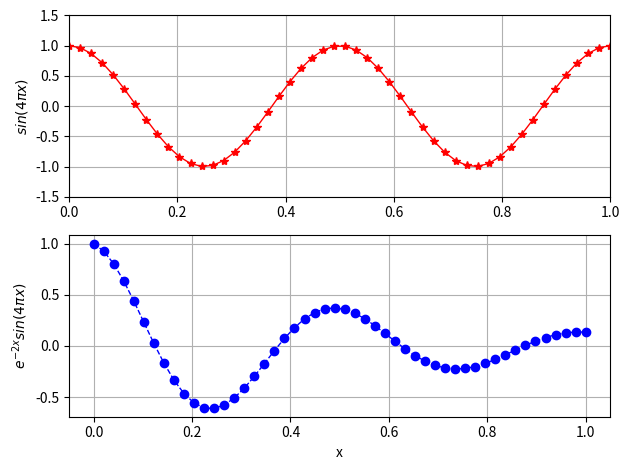

The script that saved this image:
# -*- coding:utf-8 -*-

import numpy as np
import matplotlib.pyplot as plt

x = np.linspace(0, 1, 50)

y1 = np.cos(4 * np.pi * x)
y2 = np.cos(4 * np.pi * x) * np.exp(-2 * x)

fig, ax = plt.subplots(2, 1)

ax[0].plot(x, y1, 'r-*', lw = 1)
ax[0].grid(True)
ax[0].set_ylabel(r'$sin(4 \pi x)$')
ax[0].axis([0, 1, -1.5, 1.5])

ax[1].plot(x, y2, 'b--o', lw = 1)
ax[1].grid(True)
ax[1].set_xlabel('x')
ax[1].set_ylabel(r'$ e^{-2x} sin(4 \pi x)$')

plt.tight_layout()
plt.show()
